Run: headless pygame with SDL's dummy video driver; simulated clock (each Clock.tick advances the game by its frame time, no real sleeping); random seed 0; keys injected as events and as key.get_pressed() state; mouse plan: one left click at the window centre at the start of phase 2, then a move to the lower-right quarter at the start of phase 3.
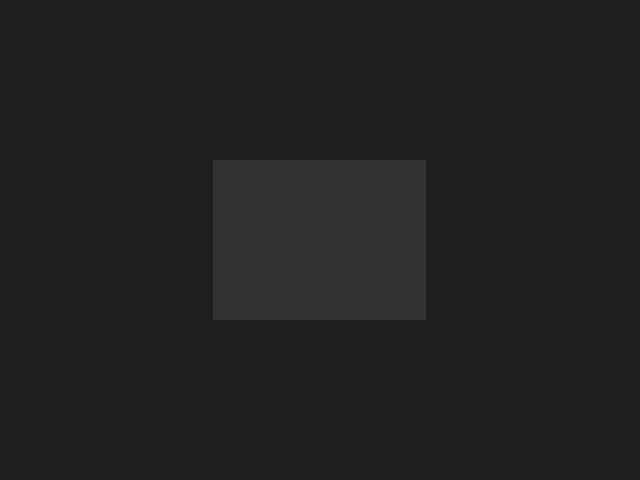
Frame 1 of 4 · flips 1–60 · no input
Frame 2 of 4 · flips 61–180 · clicked the window centre · tapped SPACE, RETURN · held RIGHT (→), D · screen unchanged from frame 1, image omitted
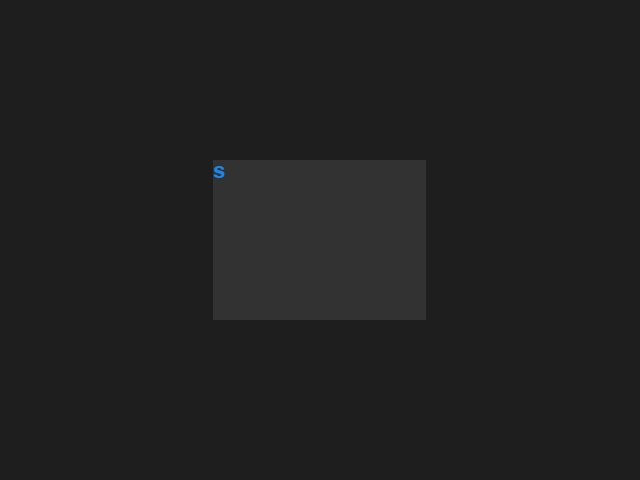
Frame 3 of 4 · flips 181–300 · moved the mouse to the lower-right quarter · held DOWN (↓), S
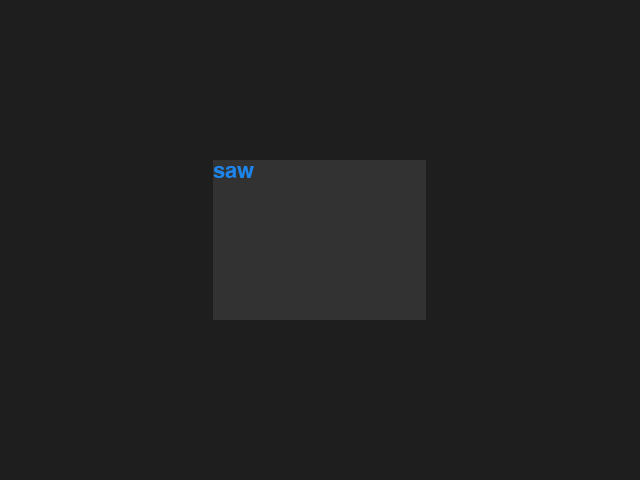
Frame 4 of 4 · flips 301–420 · held LEFT (←), A, UP (↑), W

The pygame program that drew these frames:

import pygame as pg
WINDOW_WIDTH=640
WINDOW_HEIGHT=480

def main():
    screen = pg.display.set_mode((640, 480))
    font = pg.font.Font(None, 32)
    clock = pg.time.Clock()
    color = pg.Color('dodgerblue2')
    text = ''
    clicked = False

    BLACK = (  50,  50,  50 )
    GREEN = (  34, 139,  34 )
    BLUE  = ( 161, 255, 254 )

    # The rectangle to click-in
    # It is window-centred, and 33% the window size
    click_rect  = pg.Rect( WINDOW_WIDTH//3, WINDOW_HEIGHT//3, WINDOW_WIDTH//3, WINDOW_HEIGHT//3 )
    rect_colour = BLACK

    while True:
        for event in pg.event.get():
            if event.type == pg.QUIT:
                return
            elif ( event.type == pg.MOUSEBUTTONUP ):
                mouse_position = pg.mouse.get_pos()             # Location of the mouse-click
                if ( click_rect.collidepoint( mouse_position ) ):
                    clicked = True
                else:
                    clicked = False
            
            if clicked == True:
                if event.type == pg.KEYDOWN:
                    if event.key == pg.K_RETURN:
                        print(text)
                        text = ''
                        clicked = False
                    elif event.key == pg.K_BACKSPACE:
                        text = text[:-1]
                    else:
                        if len(text) < 30:
                            text += event.unicode

        screen.fill((30, 30, 30))

        pg.draw.rect(screen, rect_colour, click_rect)
    
        txt_surface = font.render(text, True, color)
        screen.blit(txt_surface, click_rect)

        pg.display.flip()
        clock.tick(30)


if __name__ == '__main__':
    pg.init()
    main()
    pg.quit()
